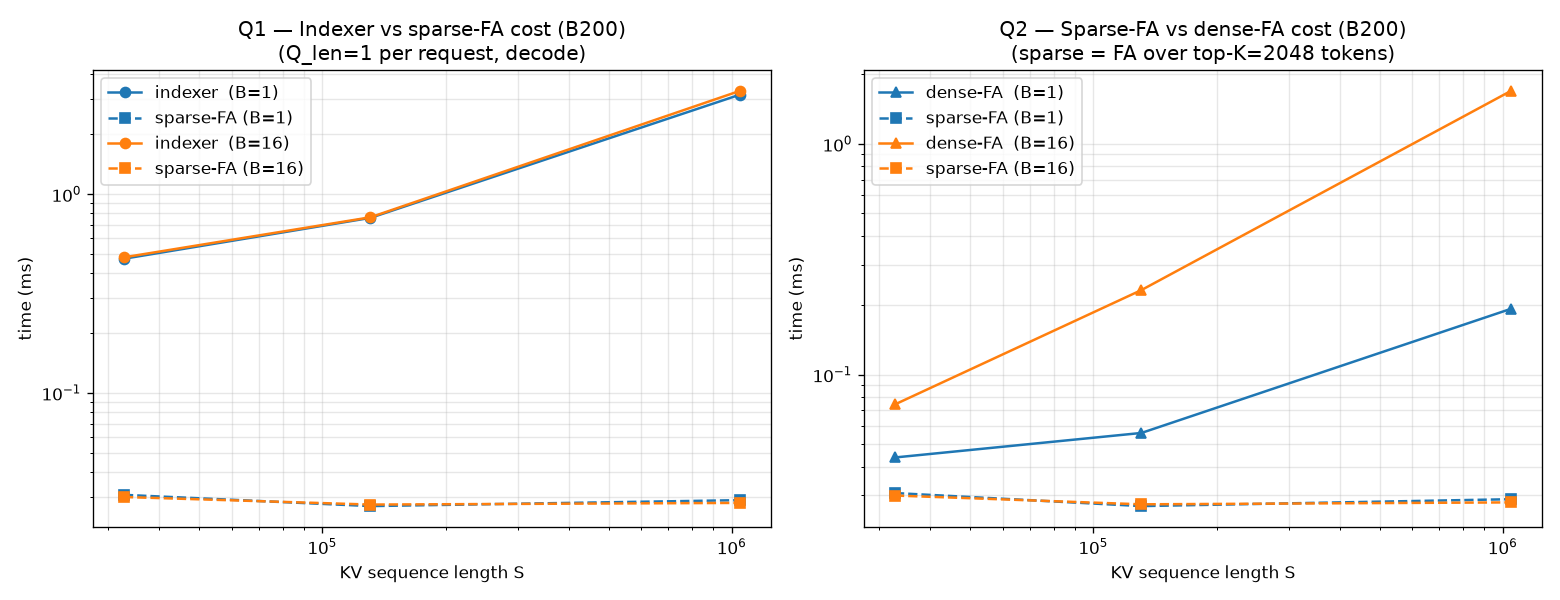

The data file committed next to this chart (first rows):
B, S, mqa_logits_ms, topk_ms, full_indexer_ms, gather_ms, dense_fa_ms, sparse_fa_ms, scorer_only_ms, indexer_ms, setup_overhead_ms, dsa_total_ms, speedup_vs_dense, indexer_frac, idx_over_sparse, sparse_over_dense
1, 32768, 0.08997, 0.09586, 0.4733, 0.0192, 0.04381, 0.03072, 0.1858, 0.4733, 0.2875, 0.5232, 0.08372, 0.9046, 15.41, 0.7013
1, 131072, 0.3395, 0.1064, 0.7599, 0.0214, 0.05595, 0.02697, 0.4459, 0.7599, 0.314, 0.8083, 0.06922, 0.9402, 28.17, 0.4821
1, 1048576, 2.671, 0.1966, 3.169, 0.02609, 0.1931, 0.02889, 2.868, 3.169, 0.3009, 3.224, 0.0599, 0.9829, 109.7, 0.1496
16, 32768, 0.09105, 0.1065, 0.4811, 0.03953, 0.07437, 0.02997, 0.1975, 0.4811, 0.2836, 0.5506, 0.1351, 0.8738, 16.05, 0.4029
16, 131072, 0.3444, 0.1287, 0.765, 0.04, 0.2327, 0.02745, 0.4731, 0.765, 0.2919, 0.8325, 0.2795, 0.919, 27.87, 0.118
16, 1048576, 2.708, 0.3017, 3.312, 0.0477, 1.699, 0.02799, 3.01, 3.312, 0.3015, 3.387, 0.5015, 0.9777, 118.3, 0.01648
